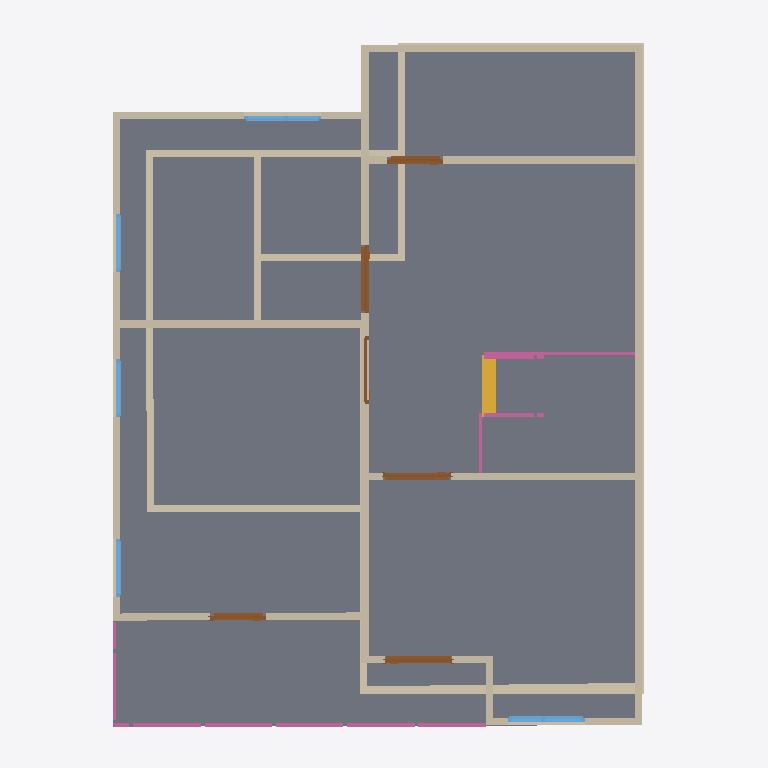
Plan cut of the same IFC building model at storey '2F' (level 3.00 m, cut at 4.40 m), seen from above with north up, elements coloured by IFC class: 26 walls (beige), 8 railings (pink), 6 doors (brown), 5 windows (light blue), 2 slabs (grey), 1 stair flight (yellow). Cut surfaces are drawn darker.
Extent 10.0 m × 10.0 m × 7.2 m (x, y, z). Storeys (3): GF at 0.00 m; 2F at 3.00 m; 3F at 6.00 m. Elements (69): 27 IfcWall, 12 IfcRailing, 10 IfcDoor, 9 IfcWindow, 6 IfcSlab, 2 IfcCovering, 2 IfcStairFlight, 1 IfcRoof.

HEADER;
FILE_DESCRIPTION(('ViewDefinition[DesignTransferView]'),'2;1');
FILE_NAME('s04-activity.ifc','2026-10-05T19:17:36+08:00',(''),(''),'IfcOpenShell 0.8.5-post1','Bonsai 0.8.5-post1','Nobody');
FILE_SCHEMA(('IFC4'));
ENDSEC;
DATA;
#1=IFCPROJECT('3$oZGtqQLDoAI$Tela$Es6',$,'My Project',$,$,$,$,(#10,#22),#5);
#27=IFCSITE('3flEi3DmHDE90RcYbYhRe_',$,'My Site',$,$,#50,$,$,$,$,$,$,$,$);
#33=IFCBUILDING('3AZUhK2LTCIewFQohvBTWD',$,'My Building',$,$,#56,$,$,$,$,$,$);
#39=IFCBUILDINGSTOREY('0dCWY66Lf2ze6oI3fGQopj',$,'2F',$,$,#11883,$,$,$,$);
#63=IFCBUILDINGSTOREY('2YabtJQXjEhA9ZNR8bxrLW',$,'GF',$,$,#79,$,$,$,$);
#8753=IFCBUILDINGSTOREY('2zGexOOHP9bv8iQBQ0txsA',$,'3F',$,$,#11958,$,$,$,$);
#5873=IFCSLAB('3utTEHTrD3PRPmpDisJPu3',$,'Slab',$,$,#11888,#5888,$,$);
#6979=IFCSLAB('38_1uiYmPCdO52lyuJBB0d',$,'Slab',$,$,#11953,#6993,$,$);
#6056=IFCWALL('0AA2WqRDrDBPl2KhM5epJL',$,'Wall',$,$,#11893,#6062,$,$);
#6106=IFCWALL('2VTpo0Sof9ReMv36FNkVw_',$,'Wall',$,$,#11908,#6112,$,$);
#6156=IFCWALL('2LG4bCXMbCBQYbZLdK3ldO',$,'Wall',$,$,#11913,#6162,$,$);
#203=IFCWALL('03lbbwDU1C1vwrJUI6vmDs',$,'Wall',$,$,#1122,#209,$,$);
#6903=IFCWALL('1EMidVC65AkfNfBiSW4GxM',$,'Wall',$,$,#11943,#6909,$,$);
#6081=IFCWALL('0$b$rBgGPF0uMuwJAahkSl',$,'Wall',$,$,#11903,#6087,$,$);
#507=IFCWALL('08jtbkSSXD$83ProcmjPKz',$,'Wall',$,$,#518,#513,$,$);
#6865=IFCWALL('0cLvvwbeLFRx3x7soPDb23',$,'Wall',$,$,#11938,#6871,$,$);
#6131=IFCWALL('1w3$wyCo16Hx4uOWQqwYkx',$,'Wall',$,$,#11898,#6137,$,$);
#87=IFCWALL('19M6AIxe94r8DDIh0RaDA$',$,'Wall',$,$,#100,#95,$,$);
#6941=IFCWALL('2SI13aszDF6eqdMAxrV9Oa',$,'Wall',$,$,#11948,#6947,$,$);
#12104=IFCWALL('2aHRh59wb11hdiMIDGQDcy',$,'Wall',$,$,#12160,#12110,$,$);
#355=IFCWALL('3T6NKtAJTEfujYb1rBGAl4',$,'Wall',$,$,#366,#361,$,$);
#545=IFCWALL('2QhnFy4dfEAfqVMhtmD5jl',$,'Wall',$,$,#556,#551,$,$);
#756=IFCWALL('2YvOVrBEHDGeRLRgyGbnbK',$,'Wall',$,$,#798,#762,$,$);
#583=IFCWALL('0UQ6jElfX7QPT1iuqITUdb',$,'Wall',$,$,#594,#589,$,$);
#851=IFCWALL('3a$qn7AnL37gTmRgD6v1Ya',$,'Wall',$,$,#1071,#857,$,$);
#13415=IFCSTAIRFLIGHT('0Cq$vgJi96qgIHQZ8aD0Ka',$,'StairFlight',$,$,#14022,#13424,$,8,7,0.13750000298023224,0.25,.STRAIGHT.);
#6031=IFCWALL('1EGjpSyIX52umuiKw0orQI',$,'Wall',$,$,#11933,#6037,$,$);
#469=IFCWALL('0ctKLCryXDPPal7mSaqsvU',$,'Wall',$,$,#480,#475,$,$);
#826=IFCWALL('3EamHHBbP0iRjS7nnvgAO$',$,'Wall',$,$,#1026,#832,$,$);
#12498=IFCRAILING('1zNyIYaB53wRrvZqS6Ev_6',$,'Railing',$,'FRAMELESS_PANEL',#12545,#12507,$,$);
#5955=IFCWALL('1$cxOuWHz0tPUgpKW8wXQO',$,'Wall',$,$,#5966,#5961,$,$);
#7605=IFCDOOR('27jHk_J3jCzBT619Vvx9iB',$,'Door',$,$,#9594,#7614,$,2.0,0.9525395631790161,$,.DOUBLE_SWING_LEFT.,$);
#12546=IFCRAILING('2rbX7vysz1jQ5quY9Yr4$f',$,'Railing',$,'FRAMELESS_PANEL',#12953,#12559,$,$);
#7195=IFCDOOR('0_eodMz6L27vGG8DzWoOnM',$,'Door',$,$,#12296,#7203,$,2.0,0.9525395631790161,$,.DOUBLE_SWING_RIGHT.,$);
#7110=IFCDOOR('3nWpC94Zr1MxlN9MP5YCfF',$,'Door',$,$,#12281,#7119,$,2.0,0.9525395631790161,$,.DOUBLE_SWING_LEFT.,$);
#431=IFCWALL('1orgYBVPX1CxzbnMGLWUVy',$,'Wall',$,$,#442,#437,$,$);
#11093=IFCWINDOW('3FCoQy$t19hRT2GQgSBK9l',$,'Window',$,$,#11320,#11102,$,0.8999999761581421,1.0841559171676636,$,.DOUBLE_PANEL_VERTICAL.,$);
#15335=IFCRAILING('1DMOcIgRH0nAHy878J5eLU',$,'Railing',$,'FRAMELESS_PANEL',#15391,#15344,$,.USERDEFINED.);
#6256=IFCWALL('0vdGh3bn5CVxijPOA4tiBa',$,'Wall',$,$,#11928,#6262,$,$);
#8177=IFCDOOR('1fgpqlbez3MQt4q6wM4KKp',$,'Door',$,$,#8740,#8186,$,2.0,0.7902012467384338,$,.SINGLE_SWING_LEFT.,$);
#6231=IFCWALL('3cVB61N6D4I9mKY4CNBjGw',$,'Wall',$,$,#11923,#6237,$,$);
#12326=IFCDOOR('3N9qIEBAnFyQYalLouBCYQ',$,'Door',$,$,#12420,#12335,$,2.0,0.7902012467384338,$,$,$);
#10077=IFCWINDOW('3Ej1Wt3Pb8uPowwjUfuZAl',$,'Window',$,$,#11495,#10086,$,0.8999999761581421,1.0841559171676636,$,.DOUBLE_PANEL_VERTICAL.,$);
#127=IFCWALL('1jbRUhEsjElR_FEYgXMlhp',$,'Wall',$,$,#138,#133,$,$);
#14891=IFCRAILING('29_toEV7fDZuh09RwyrM_3',$,'Railing',$,'FRAMELESS_PANEL',#14979,#14900,$,.USERDEFINED.);
#10371=IFCWINDOW('1XaeQmCZT8euVvi1rGjSC2',$,'Window',$,$,#11500,#10380,$,0.8999999761581421,0.8179734945297241,$,.SINGLE_PANEL.,$);
#10611=IFCWINDOW('3eD3znF7H1ABVLUciV8cpK',$,'Window',$,$,#11505,#10620,$,0.8999999761581421,0.8179734945297241,$,$,$);
#10676=IFCWINDOW('3jKSZIVyjEpBT_ciT6hNPD',$,'Window',$,$,#11510,#10684,$,0.8999999761581421,0.8179734945297241,$,$,$);
#15046=IFCRAILING('0v9TKCUoj9Sx3oXpEa5IIP',$,'Railing',$,'FRAMELESS_PANEL',#15103,#15055,$,.USERDEFINED.);
#14340=IFCRAILING('21_P_5HYX558puoItQuEUl',$,'Railing',$,'FRAMELESS_PANEL',#14433,#14349,$,.USERDEFINED.);
#14398=IFCRAILING('0sdLb4bX9B6hQcfqZ_oPz$',$,'Railing',$,'FRAMELESS_PANEL',#14438,#14411,$,.USERDEFINED.);
#7432=IFCDOOR('31$G0eO$92QPw8PquTErML',$,'Door',$,$,#7496,#7441,$,2.0,0.9525395631790161,$,$,$);
#15440=IFCRAILING('3knZk0Dh18CRwRxb1icZUd',$,'Railing',$,'FRAMELESS_PANEL',#15516,#15449,$,.USERDEFINED.);
#621=IFCWALL('3zRVXOjHDBxg_Rp8NgHd_Z',$,'Wall',$,$,#632,#627,$,$);
ENDSEC;
